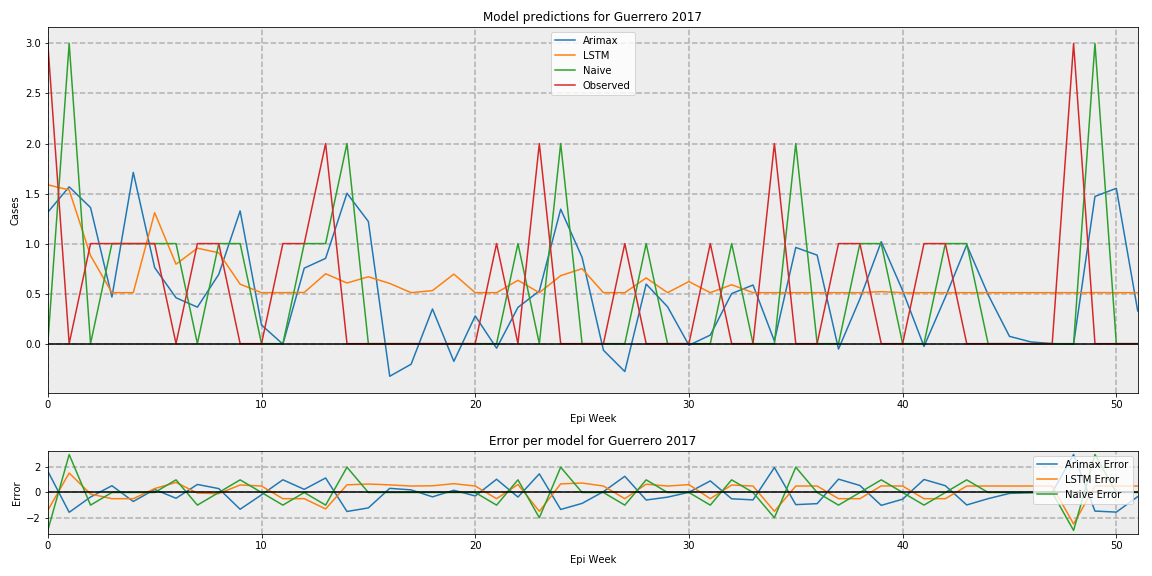

Data behind this chart, as committed beside it:
, Arimax, LSTM, Naive, Observed
0, 1.313, 1.587, 0, 3.0
1, 1.567, 1.536, 3, 0.0
2, 1.36, 0.8797, 0, 1.0
3, 0.4658, 0.5095, 1, 1.0
4, 1.711, 0.5095, 1, 1.0
5, 0.7602, 1.309, 1, 1.0
6, 0.4586, 0.7938, 1, 0.0
7, 0.3647, 0.9542, 0, 1.0
8, 0.6926, 0.9082, 1, 1.0
9, 1.327, 0.5944, 1, 0.0
10, 0.1864, 0.5095, 0, 0.0
11, -0.00486, 0.5095, 0, 1.0
12, 0.7544, 0.5115, 1, 1.0
13, 0.8525, 0.6984, 1, 2.0
14, 1.503, 0.6062, 2, 0.0
15, 1.22, 0.6682, 0, 0.0
16, -0.3258, 0.6018, 0, 0.0
17, -0.2056, 0.5095, 0, 0.0
18, 0.3467, 0.5298, 0, 0.0
19, -0.1769, 0.6951, 0, 0.0
20, 0.2772, 0.5095, 0, 0.0
21, -0.0456, 0.5095, 0, 1.0
22, 0.3623, 0.633, 1, 0.0
23, 0.5265, 0.5095, 0, 2.0
24, 1.344, 0.6794, 2, 0.0
25, 0.8626, 0.749, 0, 0.0
26, -0.06573, 0.5095, 0, 0.0
27, -0.2789, 0.5095, 0, 1.0
28, 0.5954, 0.657, 1, 0.0
29, 0.3688, 0.5095, 0, 0.0
30, -0.01584, 0.6205, 0, 0.0
31, 0.08565, 0.5095, 0, 1.0
32, 0.5007, 0.5886, 1, 0.0
33, 0.5859, 0.5095, 0, 0.0
34, 0.02626, 0.5095, 0, 2.0
35, 0.9613, 0.5095, 2, 0.0
36, 0.8844, 0.5095, 0, 0.0
37, -0.054, 0.5095, 0, 1.0
38, 0.4465, 0.5095, 1, 1.0
39, 1.019, 0.5196, 1, 0.0
40, 0.5304, 0.5095, 0, 0.0
41, -0.02755, 0.5095, 0, 1.0
42, 0.4649, 0.5095, 1, 1.0
43, 0.9866, 0.5095, 1, 0.0
44, 0.4898, 0.5095, 0, 0.0
45, 0.07298, 0.5095, 0, 0.0
46, 0.0175, 0.5095, 0, 0.0
47, 0.0001854, 0.5095, 0, 0.0
48, -0.004654, 0.5095, 0, 3.0
49, 1.471, 0.5102, 3, 0.0
50, 1.552, 0.5095, 0, 0.0
51, 0.3273, 0.5095, 0, 0.0
